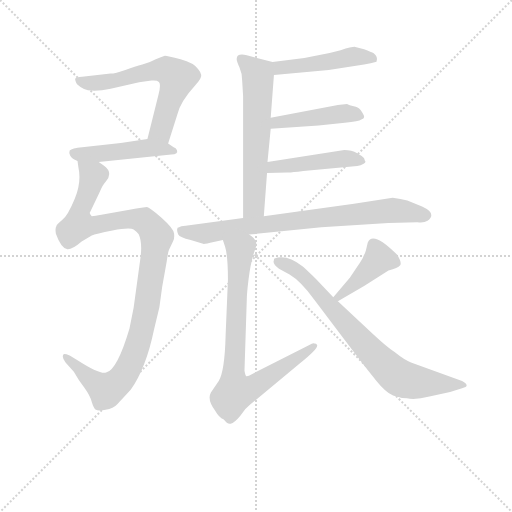
t = 0.00 s
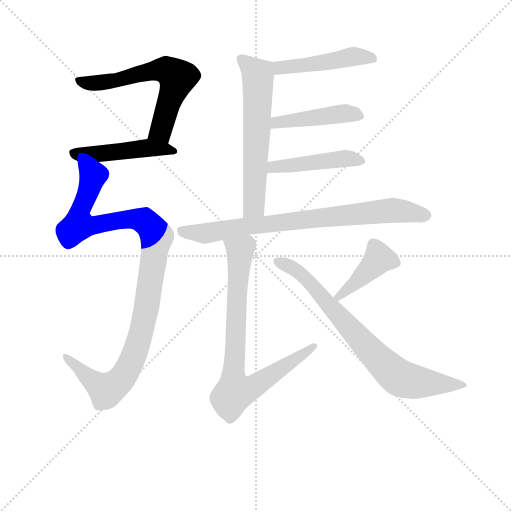
t = 1.73 s
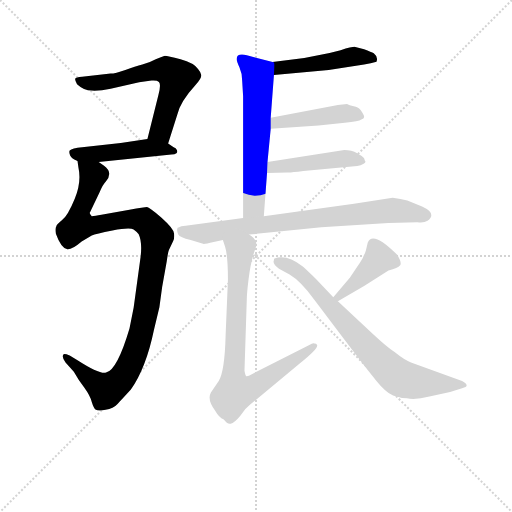
t = 3.45 s
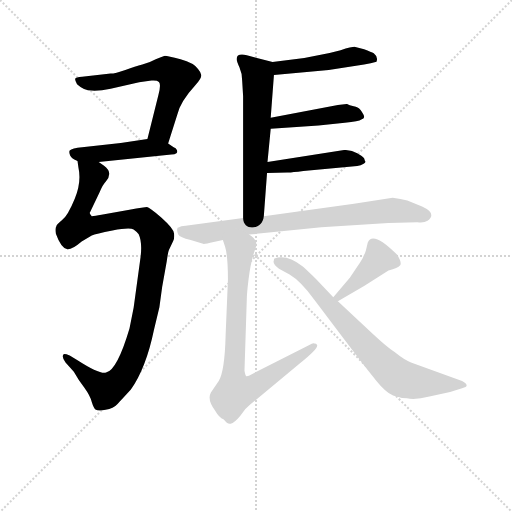
t = 5.18 s
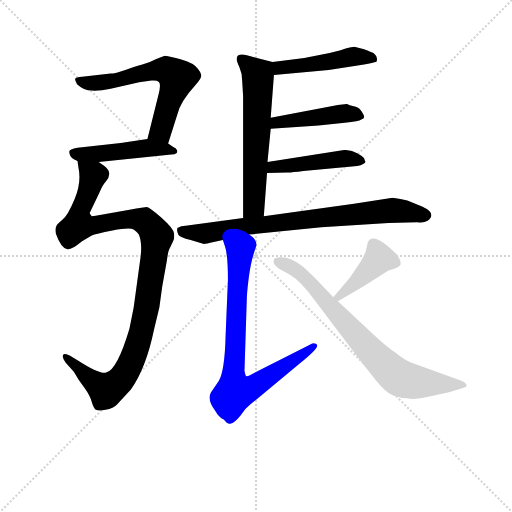
t = 6.91 s
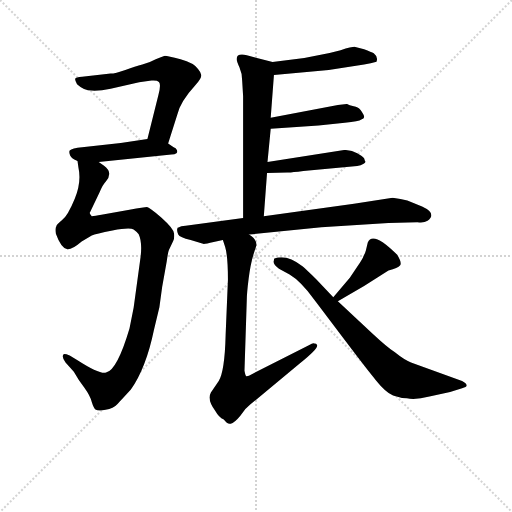
t = 8.63 s

The animated SVG that drew these frames (rendered in a browser with its animation timeline set to each time). Animation: 11 CSS @keyframes rules; one cycle of 8.63 s.

<svg version="1.1" viewBox="0 0 1024 1024" xmlns="http://www.w3.org/2000/svg">
  <g stroke="lightgray" stroke-dasharray="1,1" stroke-width="1" transform="scale(4, 4)">
    <line x1="0" y1="0" x2="256" y2="256"></line>
    <line x1="256" y1="0" x2="0" y2="256"></line>
    <line x1="128" y1="0" x2="128" y2="256"></line>
    <line x1="0" y1="128" x2="256" y2="128"></line>
  </g>
<g transform="scale(0.92, -0.92) translate(60, -900)">
   <style type="text/css">
    @keyframes keyframes0 {
      from {
       stroke: blue;
       stroke-dashoffset: 623;
       stroke-width: 128;
       }
       67% {
       animation-timing-function: step-end;
       stroke: blue;
       stroke-dashoffset: 0;
       stroke-width: 128;
       }
       to {
       stroke: black;
       stroke-width: 1024;
       }
       }
       #make-me-a-hanzi-animation-0 {
         animation: keyframes0 0.756999s both;
         animation-delay: 0.000000s;
         animation-timing-function: linear;
       }
    @keyframes keyframes1 {
      from {
       stroke: blue;
       stroke-dashoffset: 475;
       stroke-width: 128;
       }
       61% {
       animation-timing-function: step-end;
       stroke: blue;
       stroke-dashoffset: 0;
       stroke-width: 128;
       }
       to {
       stroke: black;
       stroke-width: 1024;
       }
       }
       #make-me-a-hanzi-animation-1 {
         animation: keyframes1 0.636556s both;
         animation-delay: 0.756999s;
         animation-timing-function: linear;
       }
    @keyframes keyframes2 {
      from {
       stroke: blue;
       stroke-dashoffset: 1069;
       stroke-width: 128;
       }
       78% {
       animation-timing-function: step-end;
       stroke: blue;
       stroke-dashoffset: 0;
       stroke-width: 128;
       }
       to {
       stroke: black;
       stroke-width: 1024;
       }
       }
       #make-me-a-hanzi-animation-2 {
         animation: keyframes2 1.119954s both;
         animation-delay: 1.393555s;
         animation-timing-function: linear;
       }
    @keyframes keyframes3 {
      from {
       stroke: blue;
       stroke-dashoffset: 470;
       stroke-width: 128;
       }
       60% {
       animation-timing-function: step-end;
       stroke: blue;
       stroke-dashoffset: 0;
       stroke-width: 128;
       }
       to {
       stroke: black;
       stroke-width: 1024;
       }
       }
       #make-me-a-hanzi-animation-3 {
         animation: keyframes3 0.632487s both;
         animation-delay: 2.513509s;
         animation-timing-function: linear;
       }
    @keyframes keyframes4 {
      from {
       stroke: blue;
       stroke-dashoffset: 614;
       stroke-width: 128;
       }
       67% {
       animation-timing-function: step-end;
       stroke: blue;
       stroke-dashoffset: 0;
       stroke-width: 128;
       }
       to {
       stroke: black;
       stroke-width: 1024;
       }
       }
       #make-me-a-hanzi-animation-4 {
         animation: keyframes4 0.749674s both;
         animation-delay: 3.145996s;
         animation-timing-function: linear;
       }
    @keyframes keyframes5 {
      from {
       stroke: blue;
       stroke-dashoffset: 449;
       stroke-width: 128;
       }
       59% {
       animation-timing-function: step-end;
       stroke: blue;
       stroke-dashoffset: 0;
       stroke-width: 128;
       }
       to {
       stroke: black;
       stroke-width: 1024;
       }
       }
       #make-me-a-hanzi-animation-5 {
         animation: keyframes5 0.615397s both;
         animation-delay: 3.895671s;
         animation-timing-function: linear;
       }
    @keyframes keyframes6 {
      from {
       stroke: blue;
       stroke-dashoffset: 457;
       stroke-width: 128;
       }
       60% {
       animation-timing-function: step-end;
       stroke: blue;
       stroke-dashoffset: 0;
       stroke-width: 128;
       }
       to {
       stroke: black;
       stroke-width: 1024;
       }
       }
       #make-me-a-hanzi-animation-6 {
         animation: keyframes6 0.621908s both;
         animation-delay: 4.511068s;
         animation-timing-function: linear;
       }
    @keyframes keyframes7 {
      from {
       stroke: blue;
       stroke-dashoffset: 792;
       stroke-width: 128;
       }
       72% {
       animation-timing-function: step-end;
       stroke: blue;
       stroke-dashoffset: 0;
       stroke-width: 128;
       }
       to {
       stroke: black;
       stroke-width: 1024;
       }
       }
       #make-me-a-hanzi-animation-7 {
         animation: keyframes7 0.894531s both;
         animation-delay: 5.132975s;
         animation-timing-function: linear;
       }
    @keyframes keyframes8 {
      from {
       stroke: blue;
       stroke-dashoffset: 795;
       stroke-width: 128;
       }
       72% {
       animation-timing-function: step-end;
       stroke: blue;
       stroke-dashoffset: 0;
       stroke-width: 128;
       }
       to {
       stroke: black;
       stroke-width: 1024;
       }
       }
       #make-me-a-hanzi-animation-8 {
         animation: keyframes8 0.896973s both;
         animation-delay: 6.027507s;
         animation-timing-function: linear;
       }
    @keyframes keyframes9 {
      from {
       stroke: blue;
       stroke-dashoffset: 416;
       stroke-width: 128;
       }
       58% {
       animation-timing-function: step-end;
       stroke: blue;
       stroke-dashoffset: 0;
       stroke-width: 128;
       }
       to {
       stroke: black;
       stroke-width: 1024;
       }
       }
       #make-me-a-hanzi-animation-9 {
         animation: keyframes9 0.588542s both;
         animation-delay: 6.924479s;
         animation-timing-function: linear;
       }
    @keyframes keyframes10 {
      from {
       stroke: blue;
       stroke-dashoffset: 764;
       stroke-width: 128;
       }
       71% {
       animation-timing-function: step-end;
       stroke: blue;
       stroke-dashoffset: 0;
       stroke-width: 128;
       }
       to {
       stroke: black;
       stroke-width: 1024;
       }
       }
       #make-me-a-hanzi-animation-10 {
         animation: keyframes10 0.871745s both;
         animation-delay: 7.513021s;
         animation-timing-function: linear;
       }
</style>
<path d="M 305.5 588.0 L 325.5 651.0 Q 331.5 679.0 365.5 716.0 Q 378.5 730.0 377.5 737.0 Q 376.5 743.0 370.5 750.0 Q 361.5 763.0 332.5 771.0 Q 304.5 779.0 298.5 779.0 Q 293.5 778.0 278.5 771.0 Q 264.5 763.0 249.5 760.0 Q 234.5 756.0 212.5 748.0 Q 190.5 740.0 180.5 740.0 L 118.5 733.0 Q 104.5 732.0 103.5 729.0 Q 102.5 726.0 107.5 717.0 Q 122.5 703.0 139.5 703.0 Q 156.5 702.0 180.5 707.0 L 242.5 721.0 L 269.5 725.0 Q 281.5 726.0 285.5 722.0 Q 290.5 717.0 284.5 694.0 L 260.5 598.0 C 253.5 569.0 296.5 559.0 305.5 588.0 Z" fill="lightgray"></path> 
<path d="M 317.5 580.0 L 305.5 588.0 C 284.5 602.0 284.5 602.0 260.5 598.0 L 202.5 589.0 L 118.5 580.0 Q 96.5 578.0 91.5 573.0 Q 89.5 569.0 92.5 562.0 Q 95.5 555.0 108.5 550.0 L 154.5 548.0 L 312.5 564.0 Q 320.5 564.0 323.5 567.0 Q 326.5 569.0 324.5 574.0 Q 322.5 579.0 317.5 580.0 Z" fill="lightgray"></path> 
<path d="M 108.5 550.0 L 110.5 536.0 Q 117.5 504.0 102.5 468.0 Q 87.5 431.0 74.5 421.0 Q 62.5 411.0 62.5 408.0 Q 59.5 404.0 61.5 392.0 Q 72.5 361.0 86.5 358.0 Q 96.5 357.0 117.5 375.0 L 139.5 388.0 Q 147.5 392.0 184.5 399.0 Q 222.5 406.0 230.5 401.0 Q 238.5 395.0 241.5 391.0 Q 250.5 372.0 244.5 333.0 L 230.5 231.0 L 221.5 186.0 Q 194.5 95.0 170.5 90.0 Q 156.5 86.0 108.5 117.0 L 91.5 127.0 Q 81.5 131.0 78.5 130.0 Q 76.5 129.0 76.5 125.0 Q 76.5 120.0 82.5 112.0 L 100.5 92.0 Q 110.5 74.0 123.5 57.0 Q 136.5 39.0 139.5 26.0 Q 143.5 13.0 147.5 10.0 Q 152.5 6.0 169.5 9.0 Q 186.5 12.0 195.5 22.0 Q 204.5 31.0 224.5 53.0 Q 257.5 100.0 274.5 182.0 L 286.5 232.0 L 292.5 276.0 L 302.5 332.0 Q 305.5 355.0 308.5 359.0 L 316.5 376.0 Q 319.5 381.0 318.5 392.0 Q 317.5 403.0 290.5 427.0 Q 264.5 450.0 259.5 450.0 Q 254.5 450.0 221.5 444.0 L 160.5 433.0 Q 146.5 430.0 139.5 430.0 Q 133.5 436.0 135.5 438.0 L 156.5 482.0 Q 163.5 499.0 170.5 506.0 Q 186.5 525.0 165.5 540.0 L 154.5 548.0 C 131.5 568.0 104.5 580.0 108.5 550.0 Z" fill="lightgray"></path> 
<path d="M 535.5 737.0 L 654.5 748.0 L 731.5 760.0 Q 746.5 762.0 758.5 766.0 Q 762.5 776.0 752.5 784.0 Q 747.5 787.0 731.5 793.0 L 712.5 798.0 Q 707.5 799.0 680.5 791.0 L 656.5 785.0 L 601.5 774.0 L 532.5 765.0 C 502.5 761.0 505.5 734.0 535.5 737.0 Z" fill="lightgray"></path> 
<path d="M 513.5 430.0 L 520.5 524.0 L 521.5 548.0 L 528.5 620.0 L 528.5 644.0 L 535.5 737.0 C 537.5 764.0 537.5 764.0 532.5 765.0 L 476.5 780.0 Q 454.5 785.0 454.5 772.0 Q 454.5 767.0 460.5 754.0 Q 466.5 741.0 466.5 724.0 L 468.5 691.0 L 468.5 426.0 C 468.5 396.0 511.5 400.0 513.5 430.0 Z" fill="lightgray"></path> 
<path d="M 528.5 620.0 L 632.5 627.0 L 689.5 633.0 Q 720.5 636.0 725.5 640.0 Q 731.5 642.0 731.5 645.0 Q 732.5 648.0 726.5 657.0 Q 721.5 666.0 713.5 668.0 Q 706.5 669.0 700.5 671.0 Q 695.5 673.0 694.5 674.0 L 674.5 672.0 L 528.5 644.0 C 499.5 638.0 498.5 618.0 528.5 620.0 Z" fill="lightgray"></path> 
<path d="M 520.5 524.0 L 564.5 525.0 Q 568.5 524.0 599.5 528.0 L 716.5 539.0 Q 724.5 540.0 730.5 544.0 Q 736.5 548.0 733.5 550.0 L 731.5 556.0 Q 728.5 560.0 716.5 567.0 Q 704.5 574.0 688.5 574.0 L 521.5 548.0 C 491.5 543.0 490.5 523.0 520.5 524.0 Z" fill="lightgray"></path> 
<path d="M 481.5 390.0 L 638.5 406.0 L 784.5 415.0 L 847.5 417.0 Q 861.5 415.0 869.5 420.0 Q 890.5 436.0 857.5 451.0 L 825.5 464.0 Q 811.5 468.0 793.5 470.0 L 709.5 457.0 L 513.5 430.0 L 468.5 426.0 L 343.5 409.0 Q 332.5 408.0 329.5 406.0 Q 321.5 406.0 327.5 390.0 Q 330.5 384.0 354.5 378.0 L 381.5 370.0 Q 384.5 369.0 404.5 374.0 L 424.5 378.0 L 481.5 390.0 Z" fill="lightgray"></path> 
<path d="M 424.5 378.0 L 429.5 363.0 Q 435.5 343.0 435.5 292.0 L 430.5 172.0 Q 428.5 93.0 415.5 72.0 L 398.5 47.0 Q 389.5 31.0 408.5 6.0 Q 415.5 -7.0 426.5 -12.0 Q 434.5 -23.0 441.5 -21.0 Q 449.5 -20.0 462.5 -4.0 Q 472.5 12.0 484.5 21.0 L 591.5 110.0 Q 631.5 142.0 629.5 150.0 Q 627.5 153.0 623.5 153.0 Q 620.5 155.0 612.5 150.0 L 488.5 87.0 Q 478.5 81.0 475.5 82.0 Q 473.5 83.0 471.5 94.0 L 476.5 249.0 Q 476.5 262.0 480.5 294.0 Q 484.5 325.0 490.5 345.0 L 497.5 367.0 Q 497.5 381.0 481.5 390.0 C 459.5 410.0 415.5 407.0 424.5 378.0 Z" fill="lightgray"></path> 
<path d="M 674.5 245.0 L 731.5 278.0 L 784.5 312.0 Q 805.5 318.0 809.5 323.0 Q 814.5 328.0 803.5 346.0 Q 750.5 399.0 739.5 373.0 L 735.5 356.0 Q 733.5 348.0 730.5 344.0 Q 728.5 337.0 716.5 320.0 L 700.5 296.0 L 664.5 254.0 C 644.5 231.0 648.5 230.0 674.5 245.0 Z" fill="lightgray"></path> 
<path d="M 749.5 175.0 L 674.5 245.0 L 664.5 254.0 L 628.5 292.0 Q 604.5 315.0 597.5 321.0 Q 563.5 348.0 536.5 338.0 Q 535.5 338.0 535.5 334.0 Q 531.5 327.0 546.5 316.0 L 569.5 303.0 Q 593.5 289.0 624.5 247.0 L 691.5 158.0 Q 737.5 97.0 757.5 73.0 Q 777.5 48.0 794.5 40.0 Q 811.5 34.0 824.5 34.0 Q 843.5 30.0 873.5 38.0 L 918.5 48.0 L 944.5 56.0 Q 964.5 61.0 944.5 72.0 L 833.5 112.0 Q 819.5 117.0 798.5 134.0 Q 780.5 146.0 749.5 175.0 Z" fill="lightgray"></path> 
      <clipPath id="make-me-a-hanzi-clip-0">
      <path d="M 305.5 588.0 L 325.5 651.0 Q 331.5 679.0 365.5 716.0 Q 378.5 730.0 377.5 737.0 Q 376.5 743.0 370.5 750.0 Q 361.5 763.0 332.5 771.0 Q 304.5 779.0 298.5 779.0 Q 293.5 778.0 278.5 771.0 Q 264.5 763.0 249.5 760.0 Q 234.5 756.0 212.5 748.0 Q 190.5 740.0 180.5 740.0 L 118.5 733.0 Q 104.5 732.0 103.5 729.0 Q 102.5 726.0 107.5 717.0 Q 122.5 703.0 139.5 703.0 Q 156.5 702.0 180.5 707.0 L 242.5 721.0 L 269.5 725.0 Q 281.5 726.0 285.5 722.0 Q 290.5 717.0 284.5 694.0 L 260.5 598.0 C 253.5 569.0 296.5 559.0 305.5 588.0 Z" fill="lightgray"></path>
      </clipPath>
      <path clip-path="url(#make-me-a-hanzi-clip-0)" d="M 112.5 725.0 L 136.5 719.0 L 170.5 721.0 L 280.5 748.0 L 303.5 747.0 L 315.5 740.0 L 325.5 731.0 L 289.5 616.0 L 269.5 603.0 " fill="none" id="make-me-a-hanzi-animation-0" stroke-dasharray="495 990" stroke-linecap="round"></path>

      <clipPath id="make-me-a-hanzi-clip-1">
      <path d="M 317.5 580.0 L 305.5 588.0 C 284.5 602.0 284.5 602.0 260.5 598.0 L 202.5 589.0 L 118.5 580.0 Q 96.5 578.0 91.5 573.0 Q 89.5 569.0 92.5 562.0 Q 95.5 555.0 108.5 550.0 L 154.5 548.0 L 312.5 564.0 Q 320.5 564.0 323.5 567.0 Q 326.5 569.0 324.5 574.0 Q 322.5 579.0 317.5 580.0 Z" fill="lightgray"></path>
      </clipPath>
      <path clip-path="url(#make-me-a-hanzi-clip-1)" d="M 99.5 568.0 L 132.5 564.0 L 264.5 579.0 L 316.5 572.0 " fill="none" id="make-me-a-hanzi-animation-1" stroke-dasharray="347 694" stroke-linecap="round"></path>

      <clipPath id="make-me-a-hanzi-clip-2">
      <path d="M 108.5 550.0 L 110.5 536.0 Q 117.5 504.0 102.5 468.0 Q 87.5 431.0 74.5 421.0 Q 62.5 411.0 62.5 408.0 Q 59.5 404.0 61.5 392.0 Q 72.5 361.0 86.5 358.0 Q 96.5 357.0 117.5 375.0 L 139.5 388.0 Q 147.5 392.0 184.5 399.0 Q 222.5 406.0 230.5 401.0 Q 238.5 395.0 241.5 391.0 Q 250.5 372.0 244.5 333.0 L 230.5 231.0 L 221.5 186.0 Q 194.5 95.0 170.5 90.0 Q 156.5 86.0 108.5 117.0 L 91.5 127.0 Q 81.5 131.0 78.5 130.0 Q 76.5 129.0 76.5 125.0 Q 76.5 120.0 82.5 112.0 L 100.5 92.0 Q 110.5 74.0 123.5 57.0 Q 136.5 39.0 139.5 26.0 Q 143.5 13.0 147.5 10.0 Q 152.5 6.0 169.5 9.0 Q 186.5 12.0 195.5 22.0 Q 204.5 31.0 224.5 53.0 Q 257.5 100.0 274.5 182.0 L 286.5 232.0 L 292.5 276.0 L 302.5 332.0 Q 305.5 355.0 308.5 359.0 L 316.5 376.0 Q 319.5 381.0 318.5 392.0 Q 317.5 403.0 290.5 427.0 Q 264.5 450.0 259.5 450.0 Q 254.5 450.0 221.5 444.0 L 160.5 433.0 Q 146.5 430.0 139.5 430.0 Q 133.5 436.0 135.5 438.0 L 156.5 482.0 Q 163.5 499.0 170.5 506.0 Q 186.5 525.0 165.5 540.0 L 154.5 548.0 C 131.5 568.0 104.5 580.0 108.5 550.0 Z" fill="lightgray"></path>
      </clipPath>
      <path clip-path="url(#make-me-a-hanzi-clip-2)" d="M 115.5 544.0 L 141.5 517.0 L 111.5 434.0 L 111.5 411.0 L 136.5 409.0 L 234.5 424.0 L 251.5 421.0 L 264.5 411.0 L 281.5 386.0 L 247.5 179.0 L 233.5 132.0 L 202.5 74.0 L 172.5 52.0 L 136.5 75.0 L 84.5 125.0 " fill="none" id="make-me-a-hanzi-animation-2" stroke-dasharray="941 1882" stroke-linecap="round"></path>

      <clipPath id="make-me-a-hanzi-clip-3">
      <path d="M 535.5 737.0 L 654.5 748.0 L 731.5 760.0 Q 746.5 762.0 758.5 766.0 Q 762.5 776.0 752.5 784.0 Q 747.5 787.0 731.5 793.0 L 712.5 798.0 Q 707.5 799.0 680.5 791.0 L 656.5 785.0 L 601.5 774.0 L 532.5 765.0 C 502.5 761.0 505.5 734.0 535.5 737.0 Z" fill="lightgray"></path>
      </clipPath>
      <path clip-path="url(#make-me-a-hanzi-clip-3)" d="M 542.5 745.0 L 548.5 753.0 L 710.5 777.0 L 750.5 771.0 " fill="none" id="make-me-a-hanzi-animation-3" stroke-dasharray="342 684" stroke-linecap="round"></path>

      <clipPath id="make-me-a-hanzi-clip-4">
      <path d="M 513.5 430.0 L 520.5 524.0 L 521.5 548.0 L 528.5 620.0 L 528.5 644.0 L 535.5 737.0 C 537.5 764.0 537.5 764.0 532.5 765.0 L 476.5 780.0 Q 454.5 785.0 454.5 772.0 Q 454.5 767.0 460.5 754.0 Q 466.5 741.0 466.5 724.0 L 468.5 691.0 L 468.5 426.0 C 468.5 396.0 511.5 400.0 513.5 430.0 Z" fill="lightgray"></path>
      </clipPath>
      <path clip-path="url(#make-me-a-hanzi-clip-4)" d="M 465.5 771.0 L 500.5 737.0 L 492.5 455.0 L 475.5 434.0 " fill="none" id="make-me-a-hanzi-animation-4" stroke-dasharray="486 972" stroke-linecap="round"></path>

      <clipPath id="make-me-a-hanzi-clip-5">
      <path d="M 528.5 620.0 L 632.5 627.0 L 689.5 633.0 Q 720.5 636.0 725.5 640.0 Q 731.5 642.0 731.5 645.0 Q 732.5 648.0 726.5 657.0 Q 721.5 666.0 713.5 668.0 Q 706.5 669.0 700.5 671.0 Q 695.5 673.0 694.5 674.0 L 674.5 672.0 L 528.5 644.0 C 499.5 638.0 498.5 618.0 528.5 620.0 Z" fill="lightgray"></path>
      </clipPath>
      <path clip-path="url(#make-me-a-hanzi-clip-5)" d="M 535.5 626.0 L 541.5 634.0 L 670.5 652.0 L 723.5 649.0 " fill="none" id="make-me-a-hanzi-animation-5" stroke-dasharray="321 642" stroke-linecap="round"></path>

      <clipPath id="make-me-a-hanzi-clip-6">
      <path d="M 520.5 524.0 L 564.5 525.0 Q 568.5 524.0 599.5 528.0 L 716.5 539.0 Q 724.5 540.0 730.5 544.0 Q 736.5 548.0 733.5 550.0 L 731.5 556.0 Q 728.5 560.0 716.5 567.0 Q 704.5 574.0 688.5 574.0 L 521.5 548.0 C 491.5 543.0 490.5 523.0 520.5 524.0 Z" fill="lightgray"></path>
      </clipPath>
      <path clip-path="url(#make-me-a-hanzi-clip-6)" d="M 527.5 530.0 L 546.5 539.0 L 683.5 555.0 L 725.5 551.0 " fill="none" id="make-me-a-hanzi-animation-6" stroke-dasharray="329 658" stroke-linecap="round"></path>

      <clipPath id="make-me-a-hanzi-clip-7">
      <path d="M 481.5 390.0 L 638.5 406.0 L 784.5 415.0 L 847.5 417.0 Q 861.5 415.0 869.5 420.0 Q 890.5 436.0 857.5 451.0 L 825.5 464.0 Q 811.5 468.0 793.5 470.0 L 709.5 457.0 L 513.5 430.0 L 468.5 426.0 L 343.5 409.0 Q 332.5 408.0 329.5 406.0 Q 321.5 406.0 327.5 390.0 Q 330.5 384.0 354.5 378.0 L 381.5 370.0 Q 384.5 369.0 404.5 374.0 L 424.5 378.0 L 481.5 390.0 Z" fill="lightgray"></path>
      </clipPath>
      <path clip-path="url(#make-me-a-hanzi-clip-7)" d="M 333.5 397.0 L 392.5 393.0 L 477.5 409.0 L 795.5 443.0 L 865.5 432.0 " fill="none" id="make-me-a-hanzi-animation-7" stroke-dasharray="664 1328" stroke-linecap="round"></path>

      <clipPath id="make-me-a-hanzi-clip-8">
      <path d="M 424.5 378.0 L 429.5 363.0 Q 435.5 343.0 435.5 292.0 L 430.5 172.0 Q 428.5 93.0 415.5 72.0 L 398.5 47.0 Q 389.5 31.0 408.5 6.0 Q 415.5 -7.0 426.5 -12.0 Q 434.5 -23.0 441.5 -21.0 Q 449.5 -20.0 462.5 -4.0 Q 472.5 12.0 484.5 21.0 L 591.5 110.0 Q 631.5 142.0 629.5 150.0 Q 627.5 153.0 623.5 153.0 Q 620.5 155.0 612.5 150.0 L 488.5 87.0 Q 478.5 81.0 475.5 82.0 Q 473.5 83.0 471.5 94.0 L 476.5 249.0 Q 476.5 262.0 480.5 294.0 Q 484.5 325.0 490.5 345.0 L 497.5 367.0 Q 497.5 381.0 481.5 390.0 C 459.5 410.0 415.5 407.0 424.5 378.0 Z" fill="lightgray"></path>
      </clipPath>
      <path clip-path="url(#make-me-a-hanzi-clip-8)" d="M 433.5 373.0 L 461.5 352.0 L 446.5 90.0 L 454.5 48.0 L 485.5 56.0 L 624.5 148.0 " fill="none" id="make-me-a-hanzi-animation-8" stroke-dasharray="667 1334" stroke-linecap="round"></path>

      <clipPath id="make-me-a-hanzi-clip-9">
      <path d="M 674.5 245.0 L 731.5 278.0 L 784.5 312.0 Q 805.5 318.0 809.5 323.0 Q 814.5 328.0 803.5 346.0 Q 750.5 399.0 739.5 373.0 L 735.5 356.0 Q 733.5 348.0 730.5 344.0 Q 728.5 337.0 716.5 320.0 L 700.5 296.0 L 664.5 254.0 C 644.5 231.0 648.5 230.0 674.5 245.0 Z" fill="lightgray"></path>
      </clipPath>
      <path clip-path="url(#make-me-a-hanzi-clip-9)" d="M 800.5 328.0 L 763.5 338.0 L 717.5 289.0 L 674.5 255.0 " fill="none" id="make-me-a-hanzi-animation-9" stroke-dasharray="288 576" stroke-linecap="round"></path>

      <clipPath id="make-me-a-hanzi-clip-10">
      <path d="M 749.5 175.0 L 674.5 245.0 L 664.5 254.0 L 628.5 292.0 Q 604.5 315.0 597.5 321.0 Q 563.5 348.0 536.5 338.0 Q 535.5 338.0 535.5 334.0 Q 531.5 327.0 546.5 316.0 L 569.5 303.0 Q 593.5 289.0 624.5 247.0 L 691.5 158.0 Q 737.5 97.0 757.5 73.0 Q 777.5 48.0 794.5 40.0 Q 811.5 34.0 824.5 34.0 Q 843.5 30.0 873.5 38.0 L 918.5 48.0 L 944.5 56.0 Q 964.5 61.0 944.5 72.0 L 833.5 112.0 Q 819.5 117.0 798.5 134.0 Q 780.5 146.0 749.5 175.0 Z" fill="lightgray"></path>
      </clipPath>
      <path clip-path="url(#make-me-a-hanzi-clip-10)" d="M 544.5 334.0 L 611.5 289.0 L 718.5 165.0 L 806.5 80.0 L 848.5 69.0 L 946.5 64.0 " fill="none" id="make-me-a-hanzi-animation-10" stroke-dasharray="636 1272" stroke-linecap="round"></path>

</g>
</svg>
